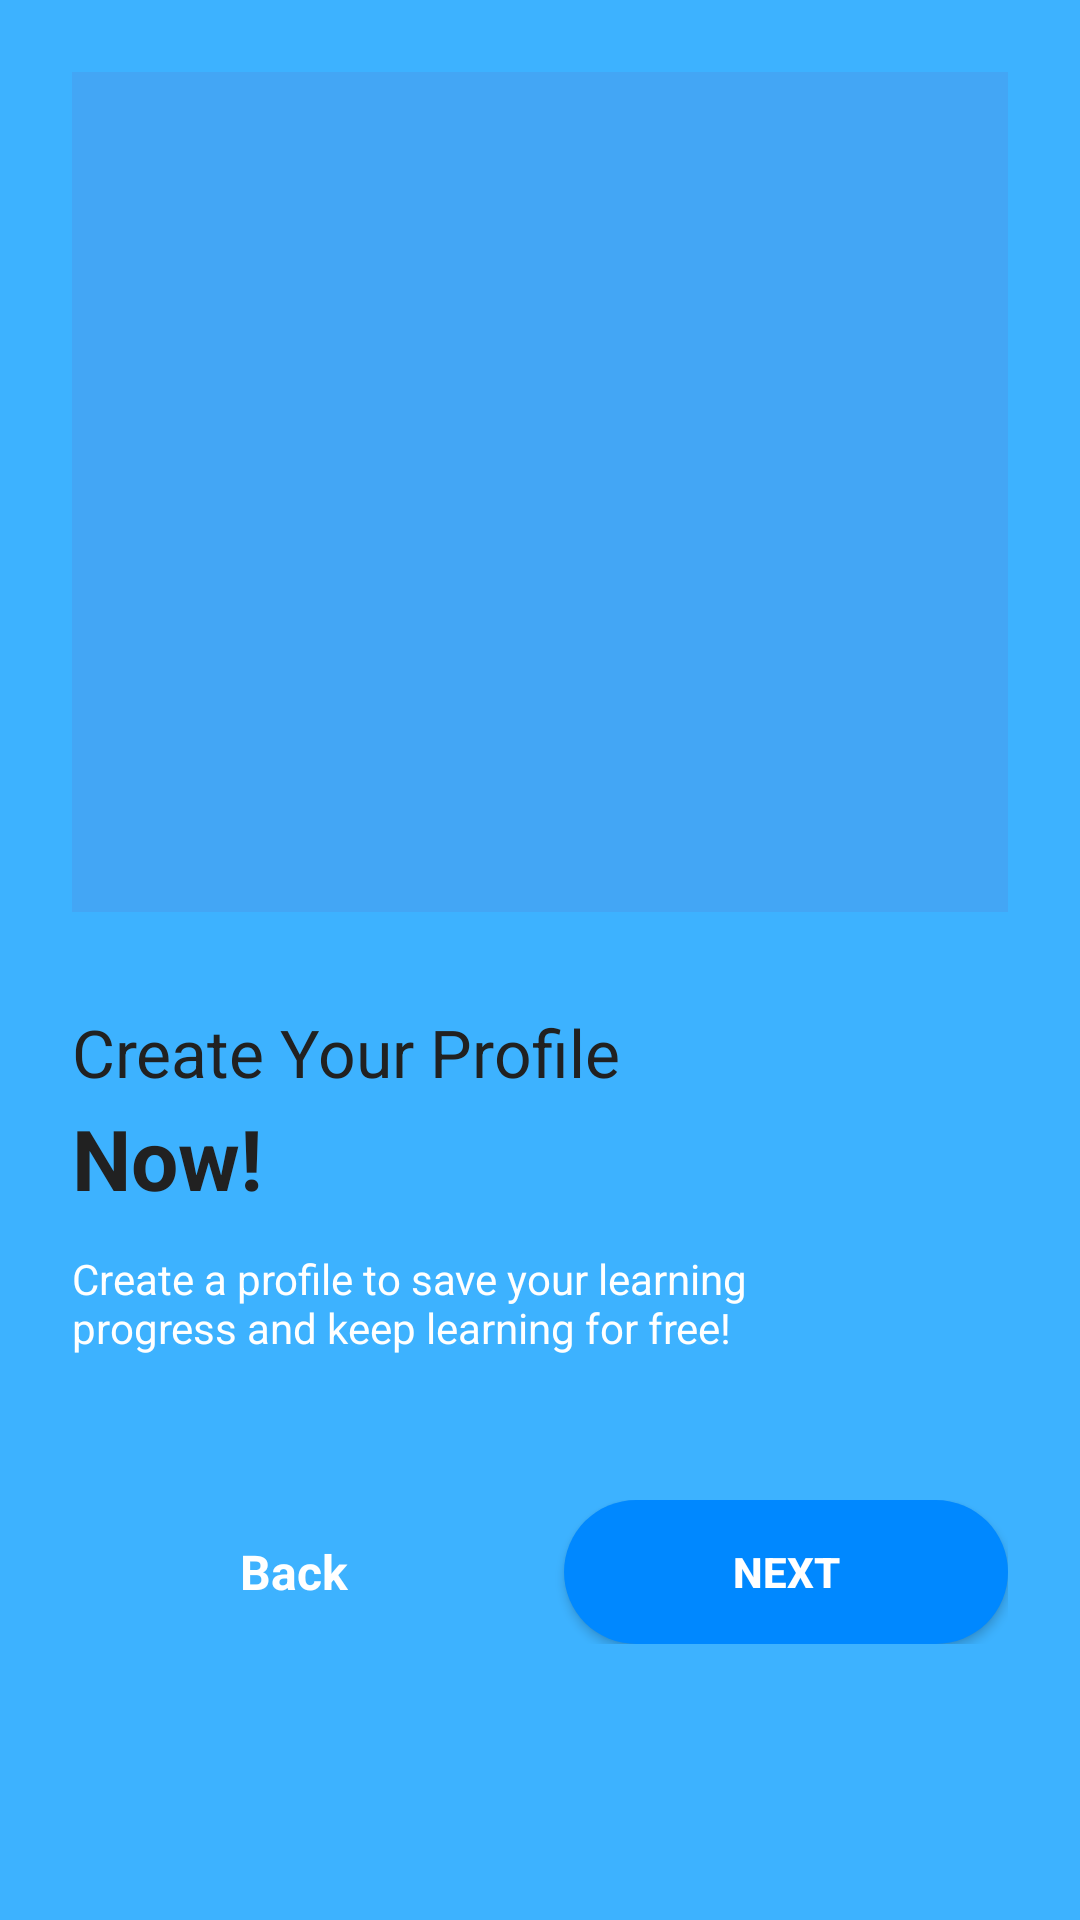

Reconstruct the res/layout file that produces this screen, plus the resources it refers to.
<!-- AndroidManifest.xml: application theme Theme.BahasaKu -->
<!-- res/layout/activity_register.xml -->
<?xml version="1.0" encoding="utf-8"?>
<LinearLayout xmlns:android="http://schemas.android.com/apk/res/android"
    android:orientation="vertical"
    android:layout_width="match_parent"
    android:layout_height="match_parent"
    android:background="#3DB2FF"
    android:paddingStart="24dp"
    android:paddingEnd="24dp"
    android:paddingTop="24dp"
    android:paddingBottom="24dp"
    android:gravity="start">

    
    <RelativeLayout
        android:layout_width="match_parent"
        android:layout_height="280dp"
        android:background="#43A6F5"
        android:clipToPadding="false">

        <ImageView
            android:layout_width="match_parent"
            android:layout_height="280dp"
            android:scaleType="fitCenter"
            android:src="@drawable/register_illustration" />

    </RelativeLayout>

    
    <TextView
        android:layout_width="wrap_content"
        android:layout_height="wrap_content"
        android:text="Create Your Profile"
        android:textSize="22sp"
        android:textColor="#212121"
        android:textStyle="normal"
        android:layout_marginTop="32dp" />

    <TextView
        android:layout_width="wrap_content"
        android:layout_height="wrap_content"
        android:text="Now!"
        android:textSize="28sp"
        android:textColor="#212121"
        android:textStyle="bold"
        android:layout_marginTop="2dp" />

    <TextView
        android:layout_width="280dp"
        android:layout_height="wrap_content"
        android:text="Create a profile to save your learning progress and keep learning for free!"
        android:textSize="14sp"
        android:textColor="#FFFFFF"
        android:layout_marginTop="12dp" />

    
    <LinearLayout
        android:layout_width="match_parent"
        android:layout_height="wrap_content"
        android:layout_marginTop="48dp"
        android:orientation="horizontal"
        android:weightSum="2"
        android:gravity="center_vertical">

        <TextView
            android:id="@+id/button_back"
            android:layout_width="0dp"
            android:layout_height="48dp"
            android:layout_weight="1"
            android:text="Back"
            android:textStyle="bold"
            android:textColor="#FFFFFF"
            android:textSize="16sp"
            android:gravity="center"
            android:clickable="true"
            android:focusable="true"
            android:paddingStart="4dp"
            android:paddingEnd="4dp" />

        <Button
            android:id="@+id/button_next"
            android:layout_width="0dp"
            android:layout_height="48dp"
            android:layout_weight="1"
            android:text="Next"
            android:backgroundTint="#0088FF"
            android:textColor="#FFFFFF"
            android:textStyle="bold"
            android:layout_marginStart="16dp"
            android:background="@drawable/btn_rounded_blue"
            android:paddingStart="24dp"
            android:paddingEnd="24dp" />

    </LinearLayout>
</LinearLayout>
<!-- resources referenced by this layout -->
<resources>
  <!-- drawable btn_rounded_blue (drawable) -->
  <shape xmlns:android="http://schemas.android.com/apk/res/android" android:shape="rectangle">
      <solid android:color="#0088FF" />
      <corners android:radius="24dp" />
  </shape>
  <style name="Theme.BahasaKu" parent="Base.Theme.BahasaKu" />
  <style name="Base.Theme.BahasaKu" parent="Theme.Material3.DayNight.NoActionBar">
          
          
      </style>
</resources>
